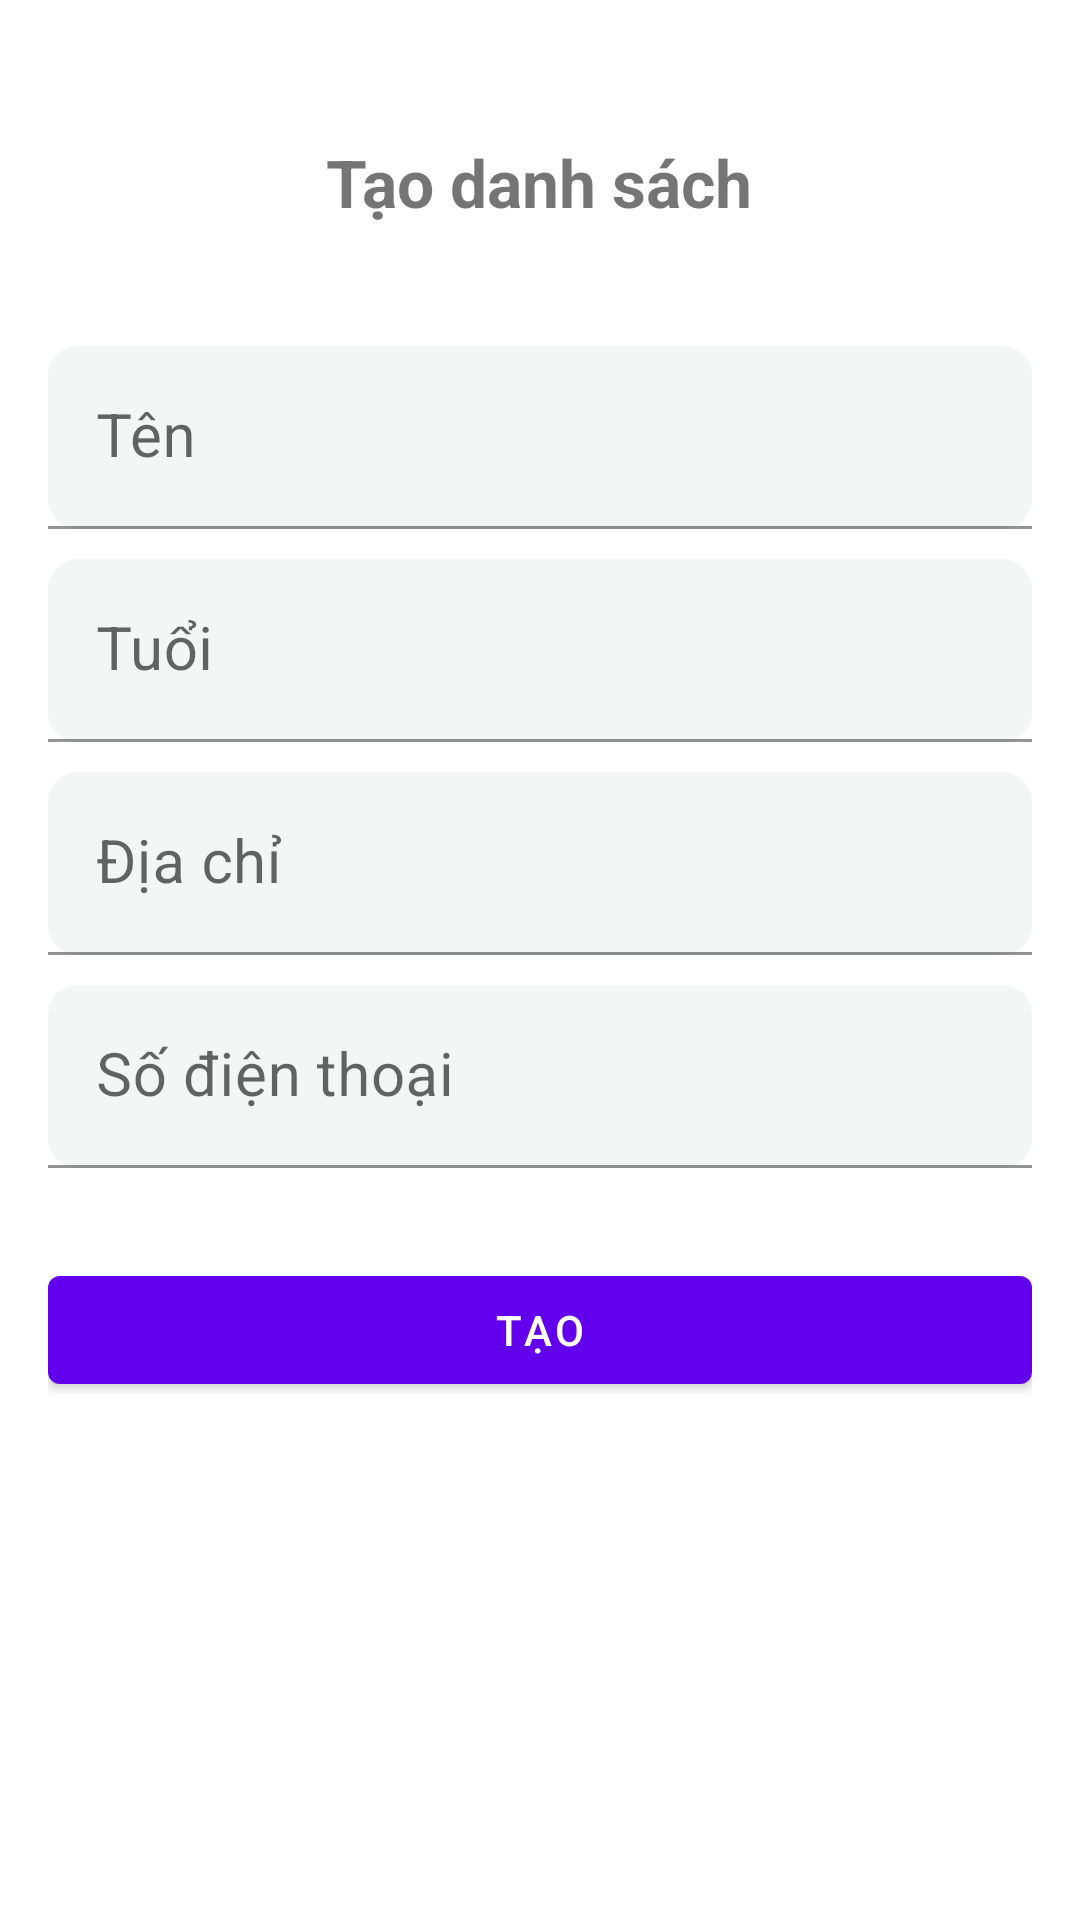

Android layout source for this screen:
<!-- AndroidManifest.xml: application theme Theme.Giuaky -->
<!-- res/layout/activity_creat.xml -->
<?xml version="1.0" encoding="utf-8"?>
<LinearLayout xmlns:android="http://schemas.android.com/apk/res/android"
    xmlns:app="http://schemas.android.com/apk/res-auto"
    xmlns:tools="http://schemas.android.com/tools"
    android:layout_width="match_parent"
    android:layout_height="match_parent"
    android:orientation="vertical"
    android:padding="16dp"
    tools:context=".activity.CreatActivity">

    <TextView
        android:layout_width="wrap_content"
        android:layout_height="wrap_content"
        android:layout_gravity="center"
        android:layout_marginTop="30dp"
        android:layout_marginBottom="30dp"
        android:text="@string/tv_add_list"
        android:textSize="22sp"
        android:textStyle="bold" />

    <com.google.android.material.textfield.TextInputLayout
        android:layout_width="match_parent"
        android:layout_height="wrap_content"
        android:hint="@string/tv_name">

        <com.google.android.material.textfield.TextInputEditText
            android:id="@+id/name"
            android:layout_width="match_parent"
            android:layout_height="wrap_content"
            android:layout_gravity="top"
            android:layout_marginTop="10dp"
            android:background="@drawable/edittextstyle"
            android:inputType="text"

            android:textSize="20sp" />
    </com.google.android.material.textfield.TextInputLayout>

    <com.google.android.material.textfield.TextInputLayout
        android:layout_width="match_parent"
        android:layout_height="wrap_content"
        android:hint="@string/tv_age">

        <com.google.android.material.textfield.TextInputEditText
            android:id="@+id/age"
            android:layout_width="match_parent"
            android:layout_height="wrap_content"
            android:layout_gravity="top"
            android:layout_marginTop="10dp"
            android:background="@drawable/edittextstyle"
            android:inputType="text"

            android:textSize="20sp" />
    </com.google.android.material.textfield.TextInputLayout>

    <com.google.android.material.textfield.TextInputLayout
        android:layout_width="match_parent"
        android:layout_height="wrap_content"
        android:hint="@string/tv_address">

        <com.google.android.material.textfield.TextInputEditText
            android:id="@+id/address"
            android:layout_width="match_parent"
            android:layout_height="wrap_content"
            android:layout_gravity="top"
            android:layout_marginTop="10dp"
            android:background="@drawable/edittextstyle"
            android:inputType="text"

            android:textSize="20sp" />
    </com.google.android.material.textfield.TextInputLayout>

    <com.google.android.material.textfield.TextInputLayout
        android:layout_width="match_parent"
        android:layout_height="wrap_content"
        android:hint="@string/tv_phone">

        <com.google.android.material.textfield.TextInputEditText
            android:id="@+id/phone"
            android:layout_width="match_parent"
            android:layout_height="wrap_content"
            android:layout_gravity="top"
            android:layout_marginTop="10dp"
            android:background="@drawable/edittextstyle"
            android:inputType="text"

            android:textSize="20sp" />
    </com.google.android.material.textfield.TextInputLayout>

    <com.google.android.material.button.MaterialButton
        android:id="@+id/btn_create"
        android:layout_width="match_parent"
        android:layout_height="wrap_content"
        android:layout_marginTop="30dp"
        android:text="@string/btn_create"

        />
</LinearLayout>
<!-- resources referenced by this layout -->
<resources>
  <!-- drawable edittextstyle (drawable) -->
  <?xml version="1.0" encoding="utf-8"?>
  <shape  xmlns:android="http://schemas.android.com/apk/res/android">
  <corners android:radius="10dp"/>
      <padding android:bottom="10dp" android:right="10dp" android:top="10dp" android:left="10dp"/>
      <solid android:color="#f3f6f4"/>
  </shape>
  <string name="btn_create">Tạo</string>
  <string name="tv_add_list">Tạo danh sách</string>
  <string name="tv_address">Địa chỉ</string>
  <string name="tv_age">Tuổi</string>
  <string name="tv_name">Tên</string>
  <string name="tv_phone">Số điện thoại</string>
  <style name="Theme.Giuaky" parent="Theme.MaterialComponents.DayNight.DarkActionBar">
          
          <item name="colorPrimary">@color/purple_500</item>
          <item name="colorPrimaryVariant">@color/purple_700</item>
          <item name="colorOnPrimary">@color/white</item>
          
          <item name="colorSecondary">@color/teal_200</item>
          <item name="colorSecondaryVariant">@color/teal_700</item>
          <item name="colorOnSecondary">@color/black</item>
          
          <item name="android:statusBarColor">?attr/colorPrimaryVariant</item>
          
      </style>
  <!-- not gathered from this repository: default colours our renderer supplied (Android Studio template values) -->
  <color name="purple_500">#FF6200EE</color>
  <color name="purple_700">#FF3700B3</color>
  <color name="teal_200">#FF03DAC5</color>
  <color name="teal_700">#FF018786</color>
  <color name="black">#FF000000</color>
  <color name="white">#FFFFFFFF</color>
</resources>
